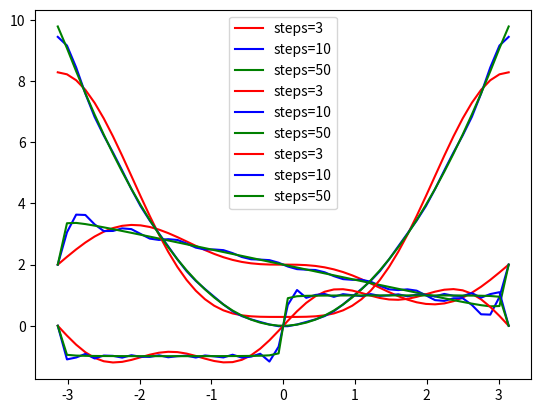

Python code for this plot:
import numpy as np
from matplotlib import pyplot as plt



def fourier_first(x: float, steps_n: int = 10):
    sums = 0

    for i in range(1, steps_n):
        sums += ((-1) ** (i + 1)) * np.sin(i*x) / i

    return 2 - sums


def fourier_second(x: float, steps_n: int = 10):
    sums = 0

    for i in range(1, steps_n):
        sums += ((-1) ** i) * np.cos(i*x) / (i ** 2)

    return (np.pi ** 2)/3 + (4 * sums)


def fourier_third(x: float, steps_n: int = 10):
    sums = 0

    for i in range(1, steps_n):
        raw = 2*i - 1
        sums += np.sin(raw * x) / raw

    return 4 / np.pi * sums


def render_graphing_fourier(foo, interval_start, interval_end):
    x = np.linspace(interval_start, interval_end)

    y = foo(x, steps_n=3)
    plt.plot(x, y, color='r', label='steps=3')

    y = foo(x, steps_n=10)
    plt.plot(x, y, color='b', label='steps=10')

    y = foo(x, steps_n=50)
    plt.plot(x, y, color='g', label='steps=50')

    plt.legend()
    plt.show()


if __name__ == '__main__':
    render_graphing_fourier(fourier_first, -np.pi, np.pi)
    render_graphing_fourier(fourier_second, -np.pi, np.pi)
    render_graphing_fourier(fourier_third, -np.pi, np.pi)
